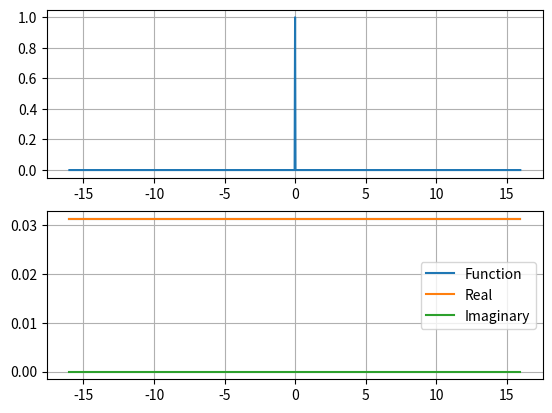
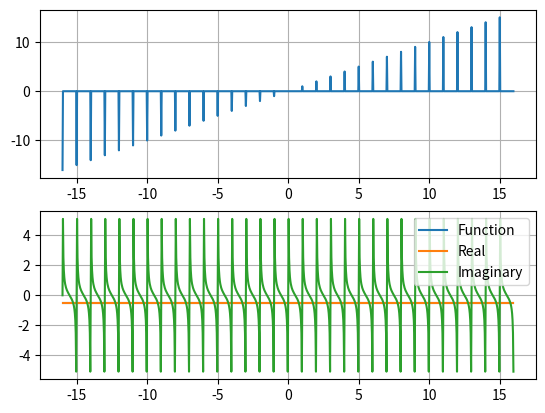
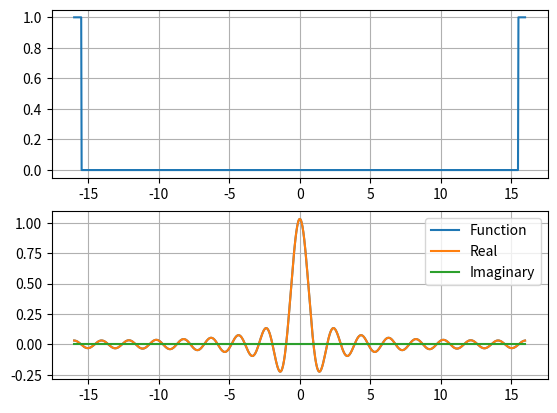
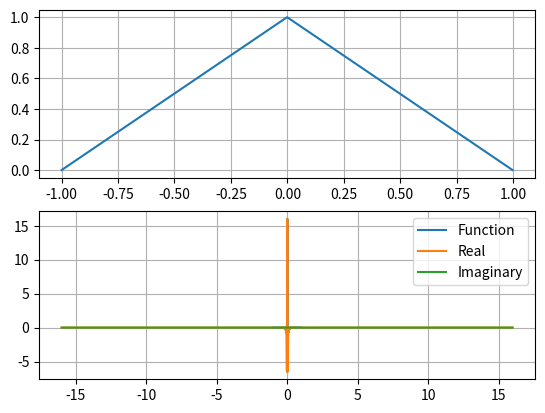
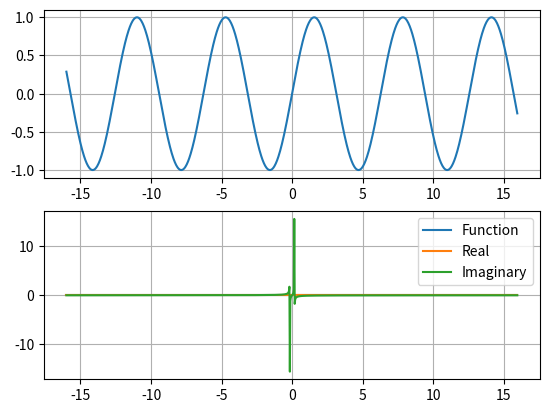
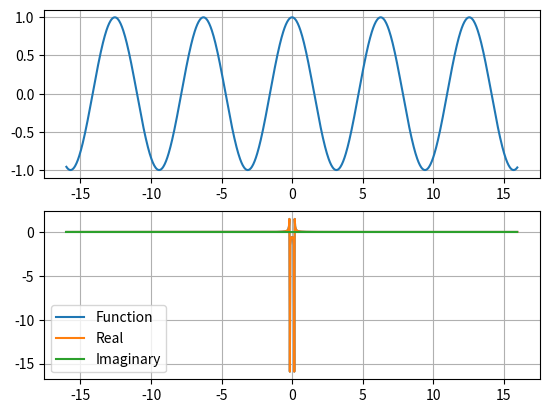
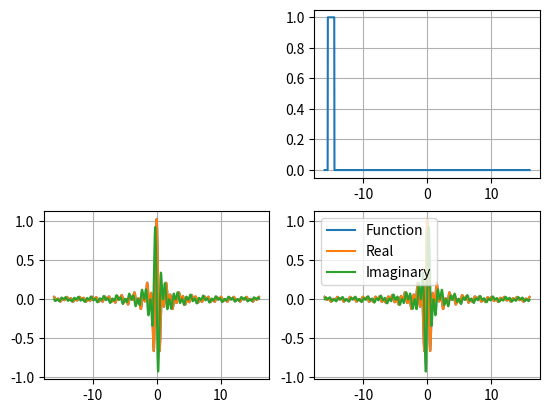
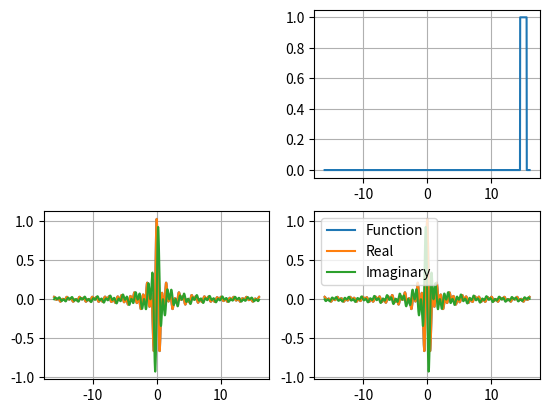
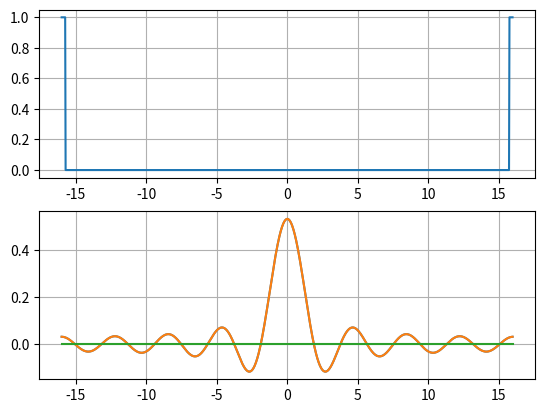
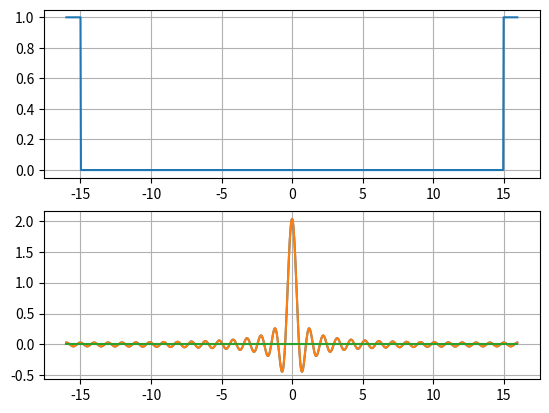
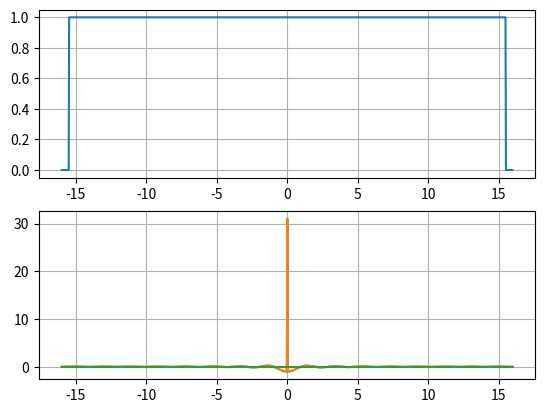

Generate these figures, in order, with matplotlib:
import matplotlib.pyplot as plt   #to run this program libraries must be installed
from scipy.fft import fft, ifft, fftshift
from scipy.signal.windows import triang
import numpy as np


def delta(n):  # needs length N
    delta_function = [0 for i in range(N)]  # array of zeros
    delta_function[len(delta_function) // 2] = 1
    delta_function = np.array(delta_function)
    return delta_function


def comb(x, n):   #needs list of x and length N
    f_comb = np.zeros(n)
    for i in range(n):
        if x[i] % 1 == 0:
            f_comb[i] = x[i]
    return f_comb


def rect(x):  # needs list x
    return np.where(abs(x) <= 0.5, 1, 0)


def tr(n):
    return triang(n)


def sin(x):
    return np.sin(x)


def cos(x):
    return np.cos(x)


N = 1024
step = (1 / N) ** (1 / 2)
x_max = step * (N / 2)
x = np.arange(-x_max, x_max, step)
x_tr = np.arange(-1, 1, 1 / 512)

delta_function = delta(N)
y_delta = fftshift(fft(fftshift(delta_function)))/(N ** 0.5)

comb = comb(x, N)
y_comb = fft(comb)/(N ** 0.5)

rect_func = rect(x)
rect_func = fftshift(rect_func)
y_rect = fftshift(fft(rect_func)) / (N ** 0.5)

tr = tr(N)
y_tr = fftshift(fft(tr))/(N ** 0.5)

sin = sin(x)
y_sin = fftshift(fft(sin))/(N ** 0.5)

cos = cos(x)
y_cos = fftshift(fft(cos))/(N ** 0.5)

plt.figure(1)
plt.subplot(211)
plt.plot(x, delta_function)
plt.grid(True)
plt.subplot(212)
plt.plot(x, y_delta, label='Function')
plt.plot(x, np.real(y_delta), label='Real')
plt.plot(x, np.imag(y_delta), label='Imaginary')
plt.grid(True)
plt.legend()

plt.figure(2)
plt.subplot(211)
plt.plot(x, comb)
plt.grid(True)
plt.subplot(212)
plt.plot(x, y_comb, label='Function')
plt.plot(x, np.real(y_comb), label='Real')
plt.plot(x, np.imag(y_comb), label='Imaginary')
plt.grid(True)
plt.legend()


plt.figure(3)
plt.subplot(211)
plt.plot(x, rect_func)
plt.grid(True)
plt.subplot(212)
plt.plot(x, y_rect, label='Function')
plt.plot(x, np.real(y_rect), label='Real')
plt.plot(x, np.imag(y_rect), label='Imaginary')
plt.grid(True)
plt.legend()

plt.figure(4)
plt.subplot(211)
plt.plot(x_tr, tr)
plt.grid(True)
plt.subplot(212)
plt.plot(x_tr, y_tr, label='Function')
plt.plot(x, np.real(y_tr), label='Real')
plt.plot(x, np.imag(y_tr), label='Imaginary')
plt.grid(True)
plt.legend()

plt.figure(5)
plt.subplot(211)
plt.plot(x, sin)
plt.grid(True)
plt.subplot(212)
plt.plot(x, y_sin, label='Function')
plt.plot(x, np.real(y_sin), label='Real')
plt.plot(x, np.imag(y_sin), label='Imaginary')
plt.grid(True)
plt.legend()

plt.figure(6)
plt.subplot(211)
plt.plot(x, cos)
plt.grid(True)
plt.subplot(212)
plt.plot(x, y_cos, label='Function')
plt.plot(x, np.real(y_cos), label='Real')
plt.plot(x, np.imag(y_cos), label='Imaginary')
plt.grid(True)
plt.legend()
plt.show()

rect1 = rect(x-1)
rect1 = fftshift(rect1)
y_rect1 = fftshift(fft(rect1)) / (N ** 0.5)
yi_rect1 = fftshift(ifft(rect1)) * (N ** 0.5)

plt.figure(7)
plt.subplot(222)
plt.plot(x, rect1)
plt.grid(True)
plt.subplot(223)
plt.plot(x, y_rect1, label='Function')
plt.plot(x, np.real(y_rect1), label='Real')
plt.plot(x, np.imag(y_rect1), label='Imaginary')
plt.grid(True)
plt.subplot(224)
plt.plot(x, yi_rect1, label='Function')
plt.plot(x, np.real(yi_rect1), label='Real')
plt.plot(x, np.imag(yi_rect1), label='Imaginary')
plt.grid(True)
plt.legend()

rect2 = rect(x+1)
rect2 = fftshift(rect2)
y_rect2 = fftshift(fft(rect2)) / (N ** 0.5)
yi_rect2 = fftshift(ifft(rect2)) * (N ** 0.5)

plt.figure(8)
plt.subplot(222)
plt.plot(x, rect2)
plt.grid(True)
plt.subplot(223)
plt.plot(x, y_rect2, label='Function')
plt.plot(x, np.real(y_rect2), label='Real')
plt.plot(x, np.imag(y_rect2), label='Imaginary')
plt.grid(True)
plt.subplot(224)
plt.plot(x, yi_rect2, label='Function')
plt.plot(x, np.real(yi_rect2), label='Real')
plt.plot(x, np.imag(yi_rect2), label='Imaginary')
plt.grid(True)
plt.legend()

rect3 = rect(x*2)
rect3 = fftshift(rect3)
y_rect3 = fftshift(fft(rect3)) / (N ** 0.5)
plt.figure(9)
plt.subplot(211)
plt.plot(x, rect3)
plt.grid(True)
plt.subplot(212)
plt.plot(x, y_rect3, label='Function')
plt.plot(x, np.real(y_rect3), label='Real')
plt.plot(x, np.imag(y_rect3), label='Imaginary')
plt.grid(True)

rect4 = rect(x/2)
rect4 = fftshift(rect4)
y_rect4 = fftshift(fft(rect4)) / (N ** 0.5)
plt.figure(10)
plt.subplot(211)
plt.plot(x, rect4)
plt.grid(True)
plt.subplot(212)
plt.plot(x, y_rect4, label='Function')
plt.plot(x, np.real(y_rect4), label='Real')
plt.plot(x, np.imag(y_rect4), label='Imaginary')
plt.grid(True)

rect5 = 1 - rect(x)
rect5 = fftshift(rect5)
y_rect5 = fftshift(fft(rect5)) / (N ** 0.5)
plt.figure(11)
plt.subplot(211)
plt.plot(x, rect5)
plt.grid(True)
plt.subplot(212)
plt.plot(x, y_rect5, label='Function')
plt.plot(x, np.real(y_rect5), label='Real')
plt.plot(x, np.imag(y_rect5), label='Imaginary')
plt.grid(True)
plt.show()
